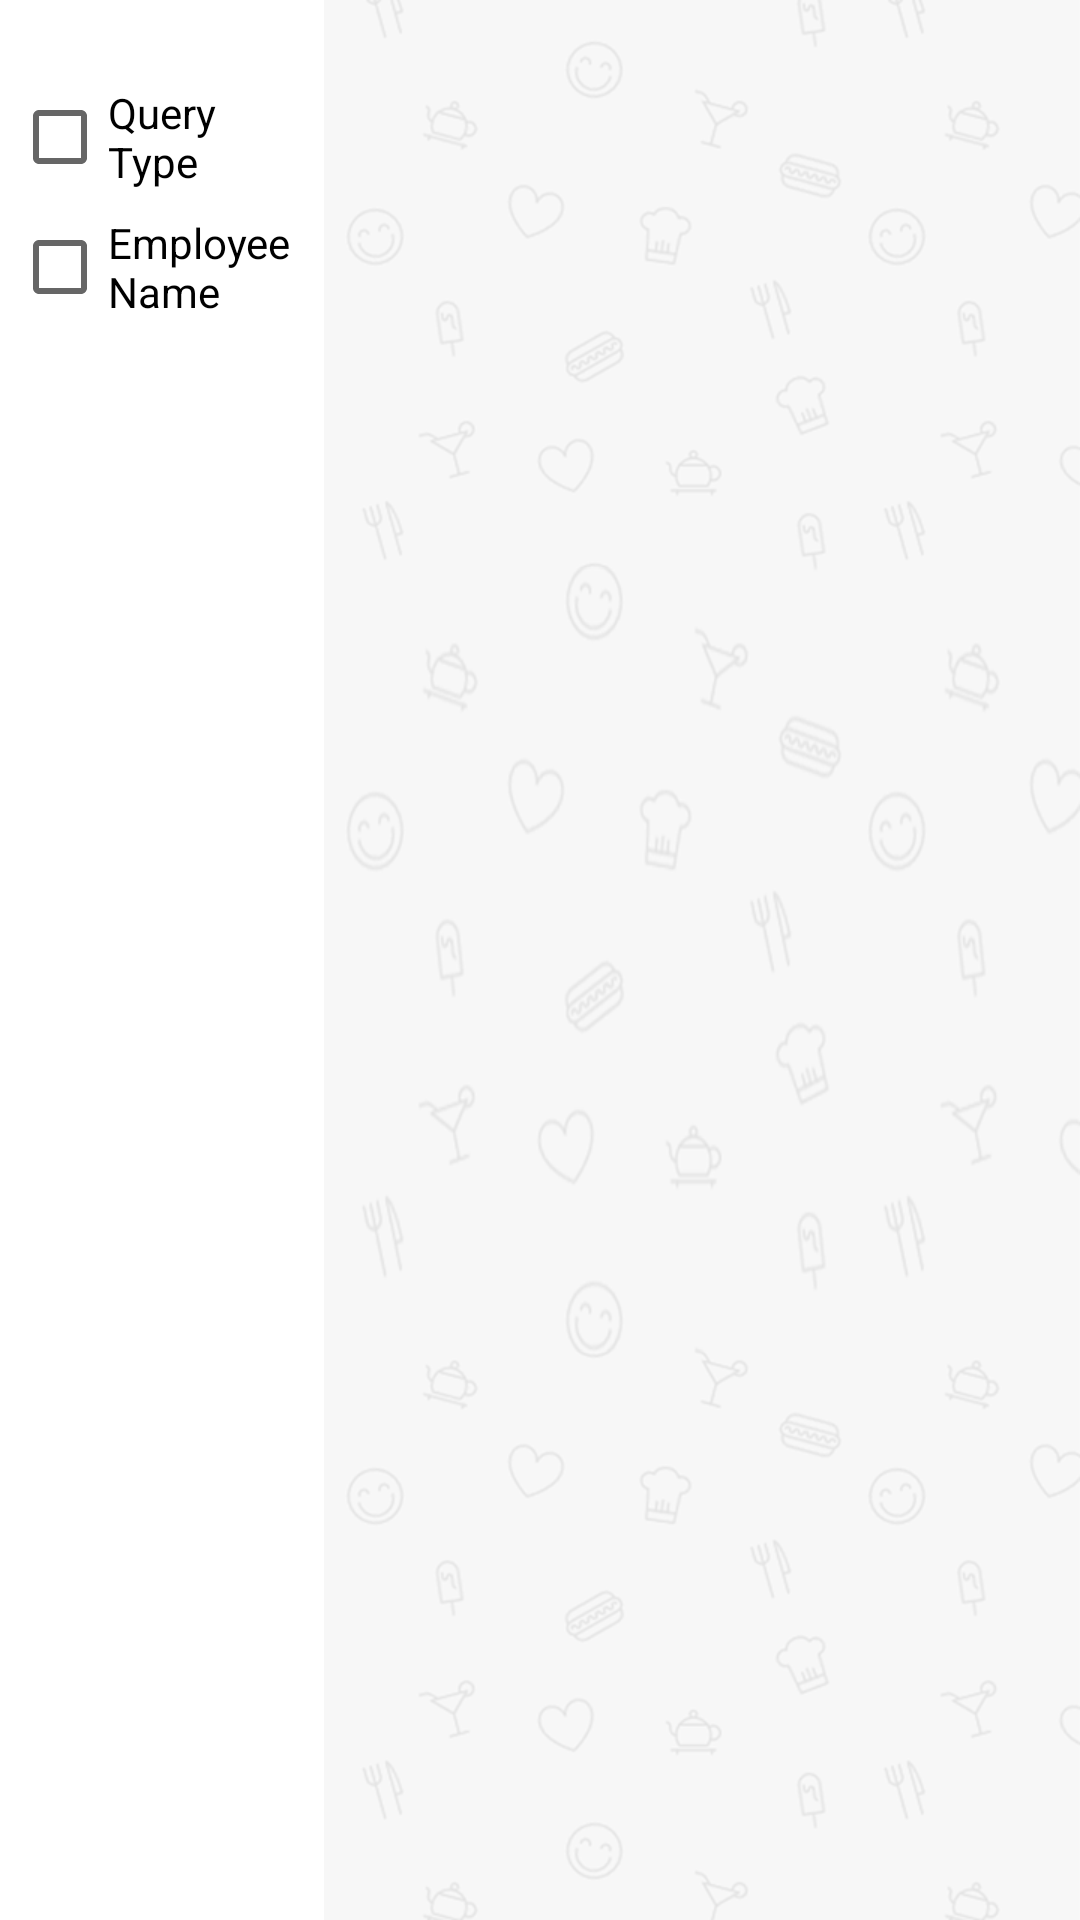

Layout XML and referenced resources for this Android screen:
<!-- AndroidManifest.xml: application theme AppTheme -->
<!-- res/layout/activity_filter.xml -->
<?xml version="1.0" encoding="utf-8"?>
<LinearLayout xmlns:android="http://schemas.android.com/apk/res/android"
    xmlns:tools="http://schemas.android.com/tools"
    android:layout_width="match_parent"
    android:layout_height="match_parent"
    android:orientation="horizontal"
    android:background="@drawable/bg_720_1136"
    tools:context="com.anhad.fleetgaurd.activity.FilterActivity">



    <LinearLayout
        android:layout_width="0dip"
        android:layout_height="match_parent"
        android:orientation="vertical"
        android:layout_weight="3"
        android:background="#fff"
        android:paddingTop="24dp">



        <CheckBox
            android:id="@+id/checkbox_query_type"
            android:layout_width="wrap_content"
            android:layout_height="wrap_content"
            android:text="Query Type"
            android:layout_margin="4dp"/>


        <CheckBox
            android:id="@+id/checkbox_employee_name"
            android:layout_width="wrap_content"
            android:layout_height="wrap_content"
            android:text="Employee Name"
            android:layout_margin="4dp"/>


    </LinearLayout>



    <LinearLayout
        android:layout_width="0dip"
        android:layout_height="match_parent"
        android:orientation="vertical"
        android:layout_weight="7">


        <FrameLayout
            android:layout_width="match_parent"
            android:layout_height="match_parent">


            <android.support.v7.widget.RecyclerView
                android:id="@+id/recycler_view_filter"
                android:layout_width="match_parent"
                android:layout_height="match_parent"></android.support.v7.widget.RecyclerView>

        </FrameLayout>



    </LinearLayout>
</LinearLayout>
<!-- resources referenced by this layout -->
<resources>
  <style name="AppTheme" parent="Theme.AppCompat.Light.DarkActionBar">
          
          <item name="colorPrimary">@color/colorPrimary</item>
          <item name="colorPrimaryDark">@color/colorPrimaryDark</item>
          <item name="colorAccent">@color/colorAccent</item>
      </style>
  <color name="colorPrimary">#E31E25</color>
  <color name="colorPrimaryDark">#C2100B</color>
  <color name="colorAccent">#E31E25</color>
</resources>
